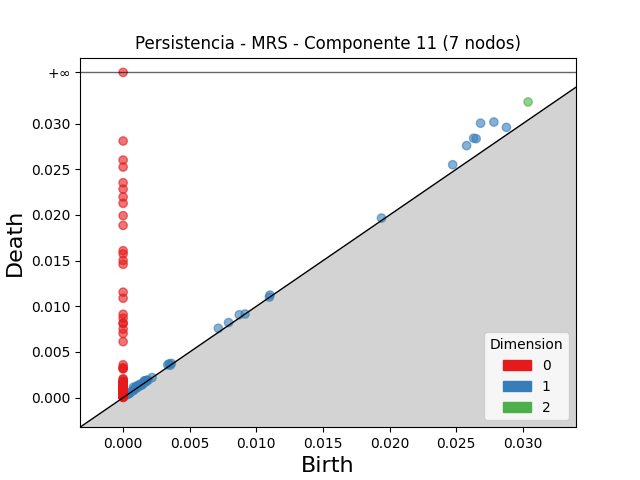

The table this chart was drawn from, first rows:
dimension, birth, death
2, 0.0304, 0.03238
1, 0.02683, 0.03005
1, 0.02783, 0.03018
1, 0.02631, 0.0284
1, 0.0265, 0.02836
1, 0.02578, 0.0276
1, 0.02877, 0.02959
1, 0.02474, 0.02551
1, 0.007145, 0.007592
1, 0.0007666, 0.001133
1, 0.008722, 0.009075
1, 0.007914, 0.008219
1, 0.0194, 0.01966
1, 0.001011, 0.001269
1, 0.003455, 0.003701
1, 0.00335, 0.003587
1, 0.001242, 0.001462
1, 0.001574, 0.001794
1, 0.001621, 0.001826
1, 0.01103, 0.01123
1, 0.001668, 0.00184
1, 0.001126, 0.001279
1, 0.001061, 0.001204
1, 0.001747, 0.001889
1, 0.003623, 0.003748
1, 0.0009053, 0.001024
1, 0.001606, 0.001715
1, 0.001748, 0.001856
1, 0.001005, 0.001103
1, 0.0009742, 0.001062
1, 0.001174, 0.001252
1, 0.001449, 0.001501
1, 0.001874, 0.00192
1, 0.0008808, 0.0009229
1, 0.00113, 0.00117
1, 0.0007467, 0.0007834
1, 0.01098, 0.01101
1, 0.0003976, 0.000432
1, 0.0005314, 0.0005625
1, 0.002175, 0.002198
1, 0.0003452, 0.000367
1, 0.0004711, 0.0004896
1, 0.0007714, 0.0007898
1, 0.001721, 0.001731
1, 0.001368, 0.001377
1, 0.0005038, 0.0005096
1, 0.00146, 0.001465
1, 0.0003452, 0.0003474
1, 0.003543, 0.003546
1, 0.009155, 0.009156
1, 0.001395, 0.001396
0, 0.0, inf
0, 0.0, 0.02811
0, 0.0, 0.02601
0, 0.0, 0.02526
0, 0.0, 0.02353
0, 0.0, 0.02283
0, 0.0, 0.02198
0, 0.0, 0.02128
0, 0.0, 0.01993
... 350 more rows
